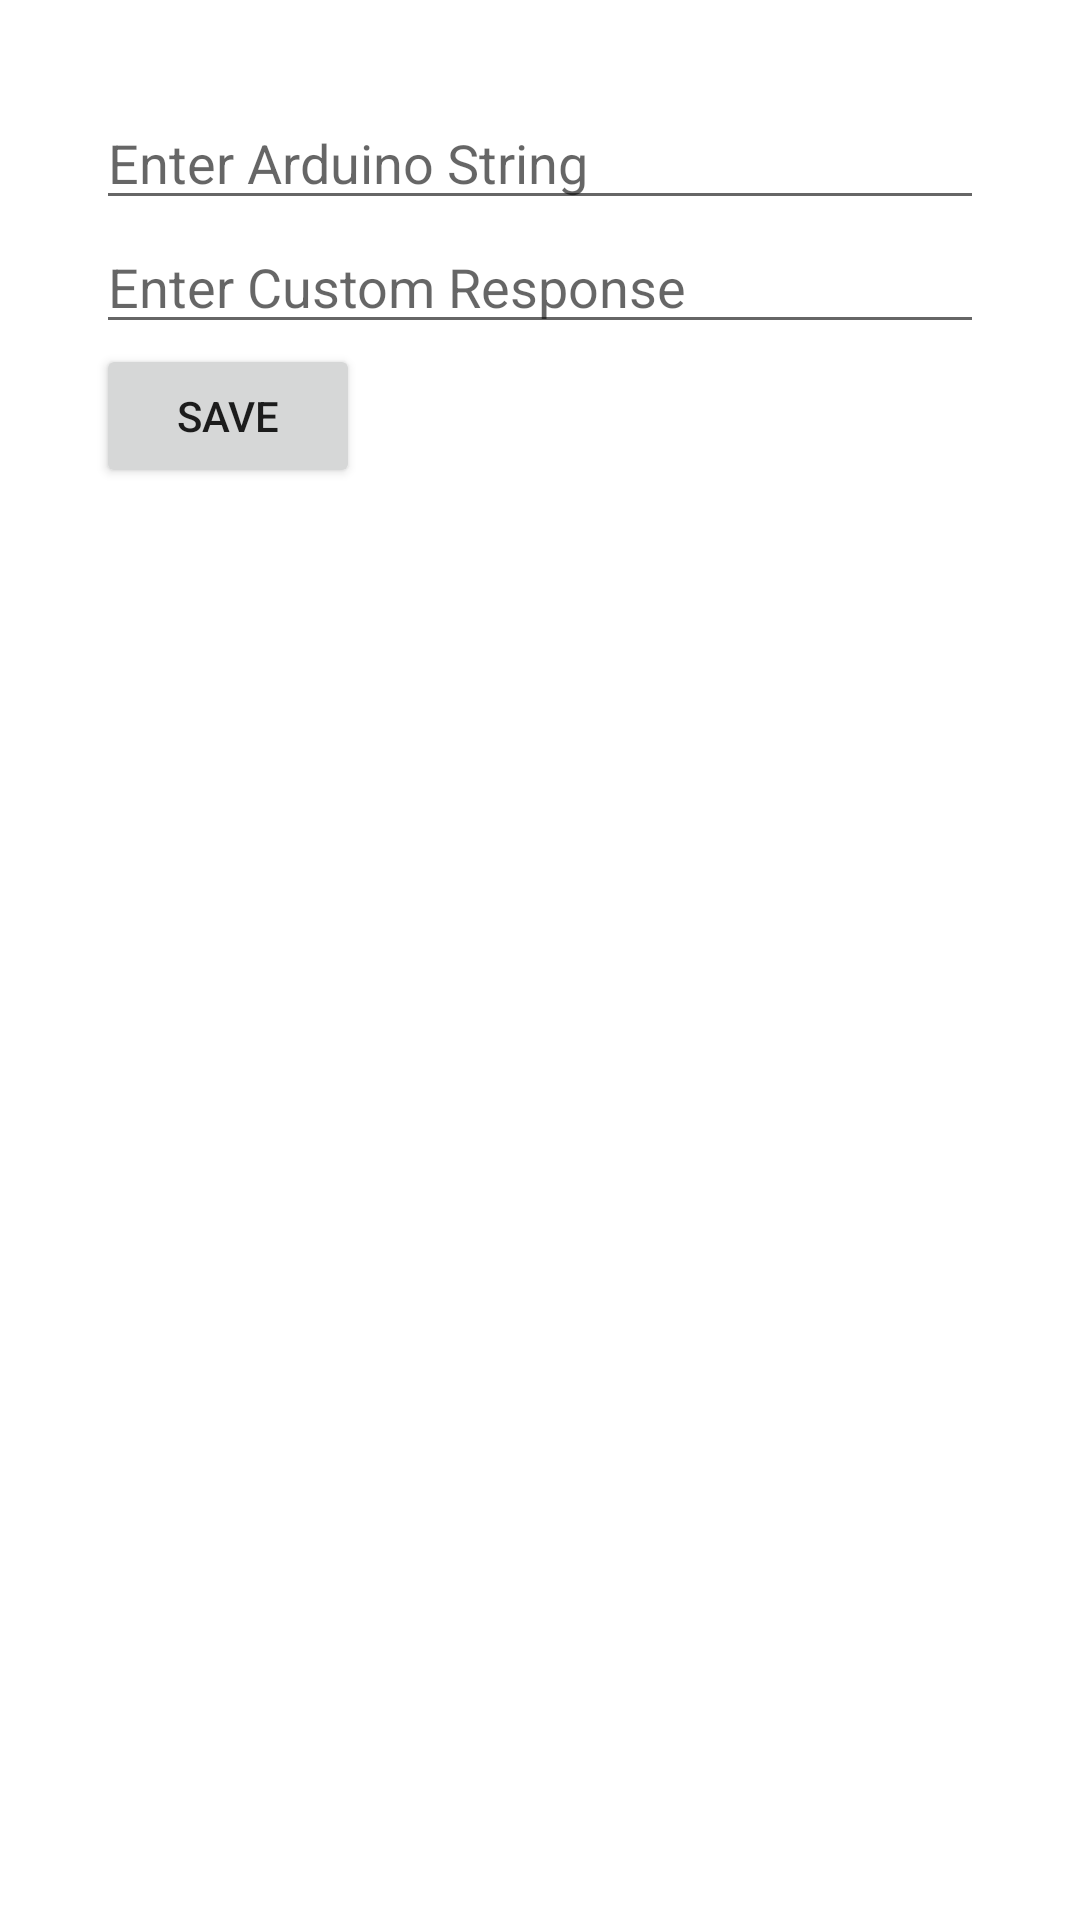

This screen was rendered from an Android layout file. Write that file and the resources it references.
<!-- AndroidManifest.xml: activity theme Theme.AppCompat.Light.Dialog.Alert -->
<!-- res/layout/activity_customize.xml -->
<LinearLayout xmlns:android="http://schemas.android.com/apk/res/android"
    android:layout_width="match_parent"
    android:layout_height="match_parent"
    android:orientation="vertical"
    android:padding="16dp">

    <EditText
        android:id="@+id/arduinoStringInput"
        android:layout_width="match_parent"
        android:layout_height="wrap_content"
        android:hint="Enter Arduino String" />

    <EditText
        android:id="@+id/customResponseInput"
        android:layout_width="match_parent"
        android:layout_height="wrap_content"
        android:hint="Enter Custom Response" />

    <Button
        android:id="@+id/saveButton"
        android:layout_width="wrap_content"
        android:layout_height="wrap_content"
        android:text="Save" />
</LinearLayout>
<!-- resources referenced by this layout -->
<resources>

</resources>
